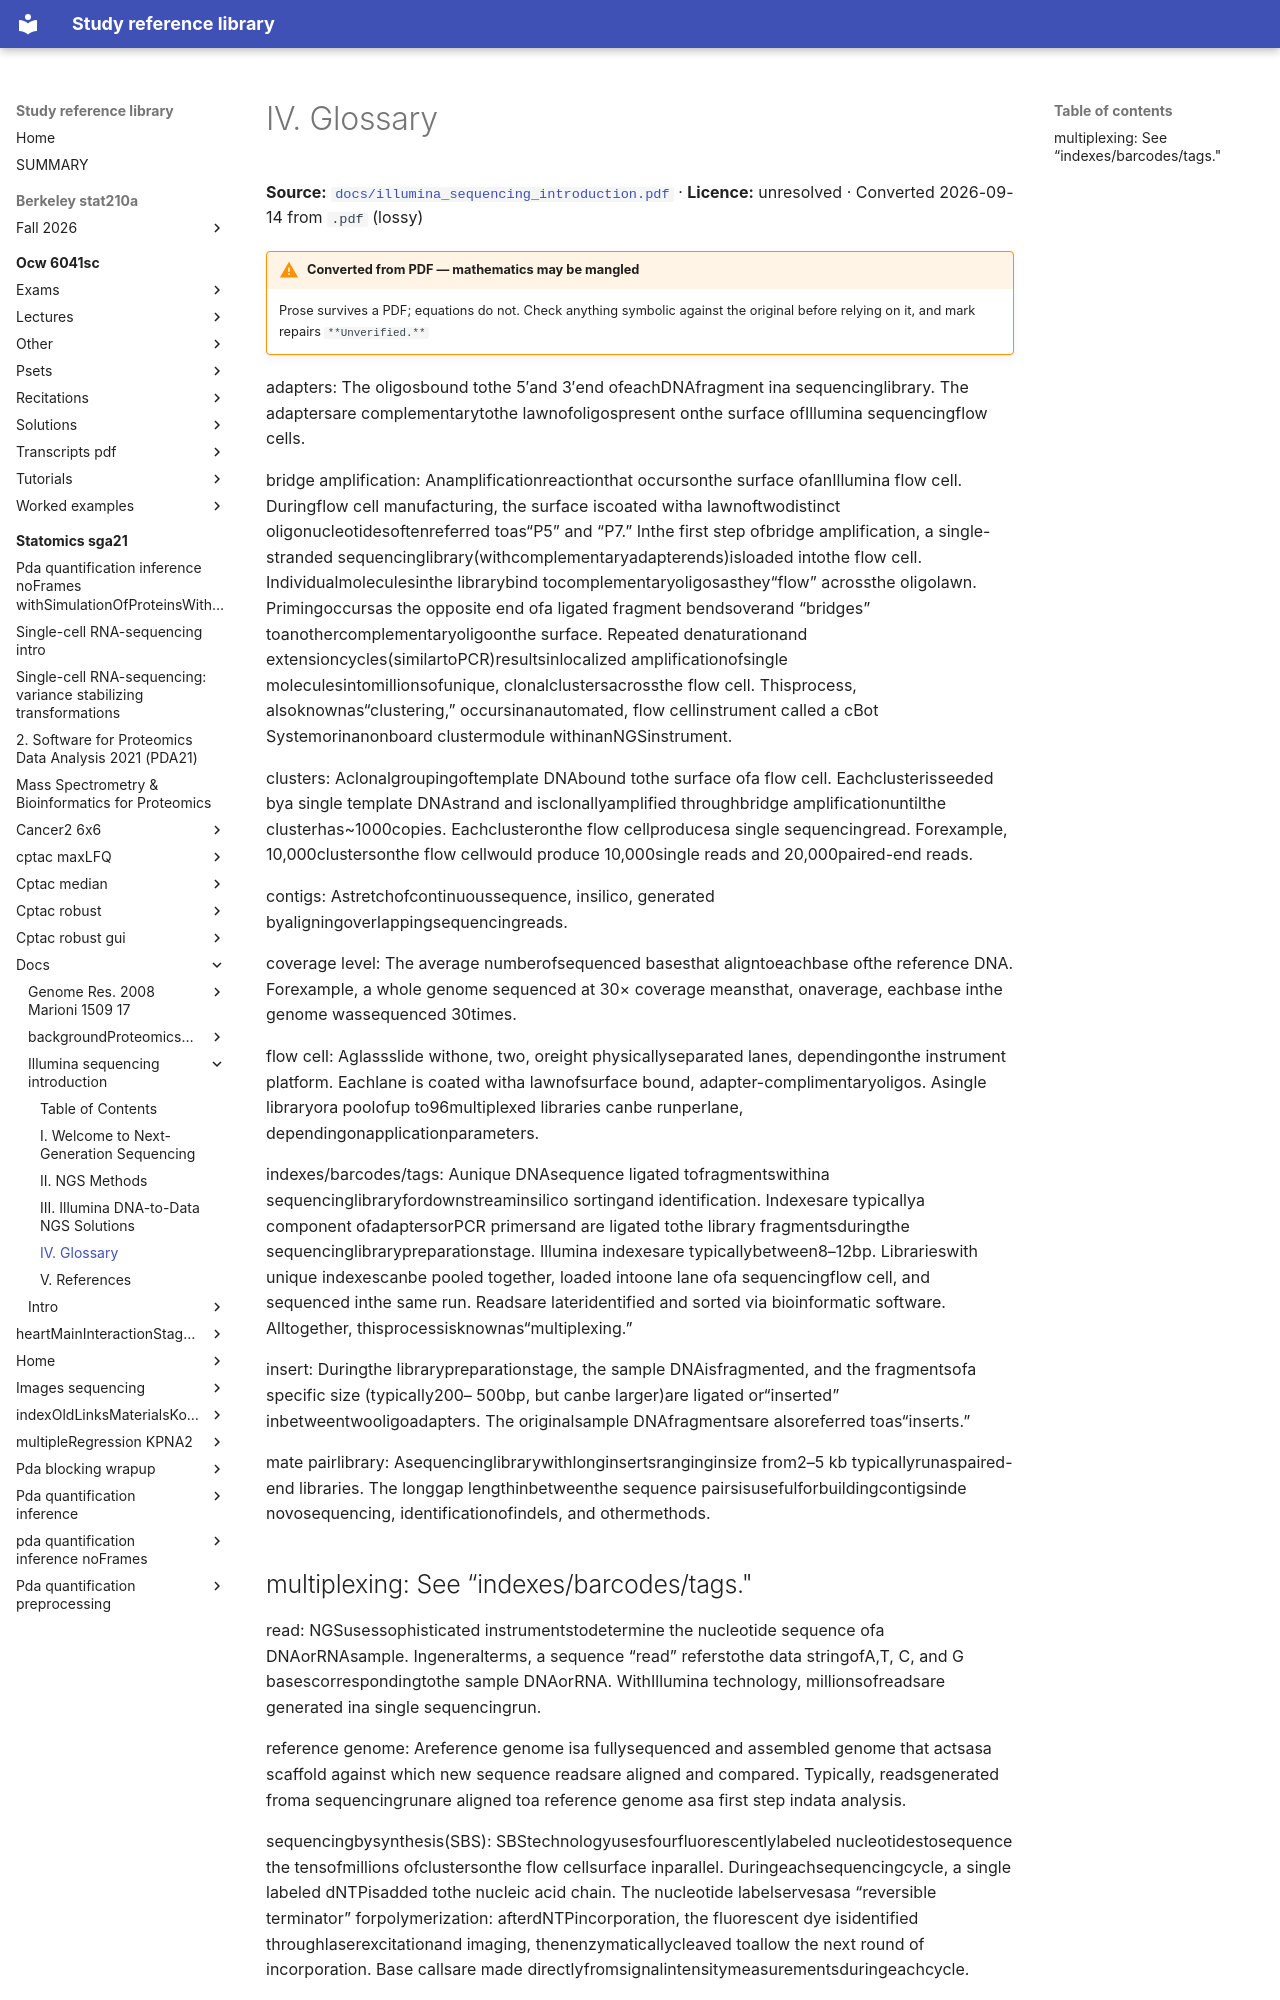

repository: Claptar/knowledge-base-library · page: statomics-sga21/docs/illumina_sequencing_introduction/05-iv-glossary/index.html · generator: mkdocs

---
title: IV. Glossary
source: https://github.com/statOmics/SGA21/blob/0ad787d4cc2bb2f4636440840a8a923cf6c09839/docs/illumina_sequencing_introduction.pdf
source_file: sources/statomics-sga21/docs/illumina_sequencing_introduction.pdf
licence: unresolved
route: pdf
fidelity: lossy
converted: '2026-09-14'
---

# IV. Glossary

**Source:** [`docs/illumina_sequencing_introduction.pdf`](https://github.com/statOmics/SGA21/blob/0ad787d4cc2bb2f4636440840a8a923cf6c09839/docs/illumina_sequencing_introduction.pdf) · **Licence:** unresolved · Converted 2026-09-14 from `.pdf` (lossy)

!!! warning "Converted from PDF — mathematics may be mangled"
    Prose survives a PDF; equations do not. Check anything symbolic against the
    original before relying on it, and mark repairs `**Unverified.**`

adapters: The oligosbound tothe 5′and 3′end ofeachDNAfragment ina sequencinglibrary. The adaptersare complementarytothe lawnofoligospresent onthe surface ofIllumina sequencingflow cells.

bridge amplification: Anamplificationreactionthat occursonthe surface ofanIllumina flow cell. Duringflow cell manufacturing, the surface iscoated witha lawnoftwodistinct oligonucleotidesoftenreferred toas“P5” and “P7.” Inthe first step ofbridge amplification, a single-stranded sequencinglibrary(withcomplementaryadapterends)isloaded intothe flow cell. Individualmoleculesinthe librarybind tocomplementaryoligosasthey“flow” acrossthe oligolawn. Primingoccursas the opposite end ofa ligated fragment bendsoverand “bridges” toanothercomplementaryoligoonthe surface. Repeated denaturationand extensioncycles(similartoPCR)resultsinlocalized amplificationofsingle moleculesintomillionsofunique, clonalclustersacrossthe flow cell. Thisprocess, alsoknownas“clustering,” occursinanautomated, flow cellinstrument called a cBot Systemorinanonboard clustermodule withinanNGSinstrument.

clusters: Aclonalgroupingoftemplate DNAbound tothe surface ofa flow cell. Eachclusterisseeded bya single template DNAstrand and isclonallyamplified throughbridge amplificationuntilthe clusterhas~1000copies. Eachclusteronthe flow cellproducesa single sequencingread. Forexample, 10,000clustersonthe flow cellwould produce 10,000single reads and 20,000paired-end reads.

contigs: Astretchofcontinuoussequence, insilico, generated byaligningoverlappingsequencingreads.

coverage level: The average numberofsequenced basesthat aligntoeachbase ofthe reference DNA. Forexample, a whole genome sequenced at 30× coverage meansthat, onaverage, eachbase inthe genome wassequenced 30times.

flow cell: Aglassslide withone, two, oreight physicallyseparated lanes, dependingonthe instrument platform. Eachlane is coated witha lawnofsurface bound, adapter-complimentaryoligos. Asingle libraryora poolofup to96multiplexed libraries canbe runperlane, dependingonapplicationparameters.

indexes/barcodes/tags: Aunique DNAsequence ligated tofragmentswithina sequencinglibraryfordownstreaminsilico sortingand identification. Indexesare typicallya component ofadaptersorPCR primersand are ligated tothe library fragmentsduringthe sequencinglibrarypreparationstage. Illumina indexesare typicallybetween8–12bp. Librarieswith unique indexescanbe pooled together, loaded intoone lane ofa sequencingflow cell, and sequenced inthe same run. Readsare lateridentified and sorted via bioinformatic software. Alltogether, thisprocessisknownas“multiplexing.”

insert: Duringthe librarypreparationstage, the sample DNAisfragmented, and the fragmentsofa specific size (typically200– 500bp, but canbe larger)are ligated or“inserted” inbetweentwooligoadapters. The originalsample DNAfragmentsare alsoreferred toas“inserts.”

mate pairlibrary: Asequencinglibrarywithlonginsertsranginginsize from2–5 kb typicallyrunaspaired-end libraries. The longgap lengthinbetweenthe sequence pairsisusefulforbuildingcontigsinde novosequencing, identificationofindels, and othermethods.
